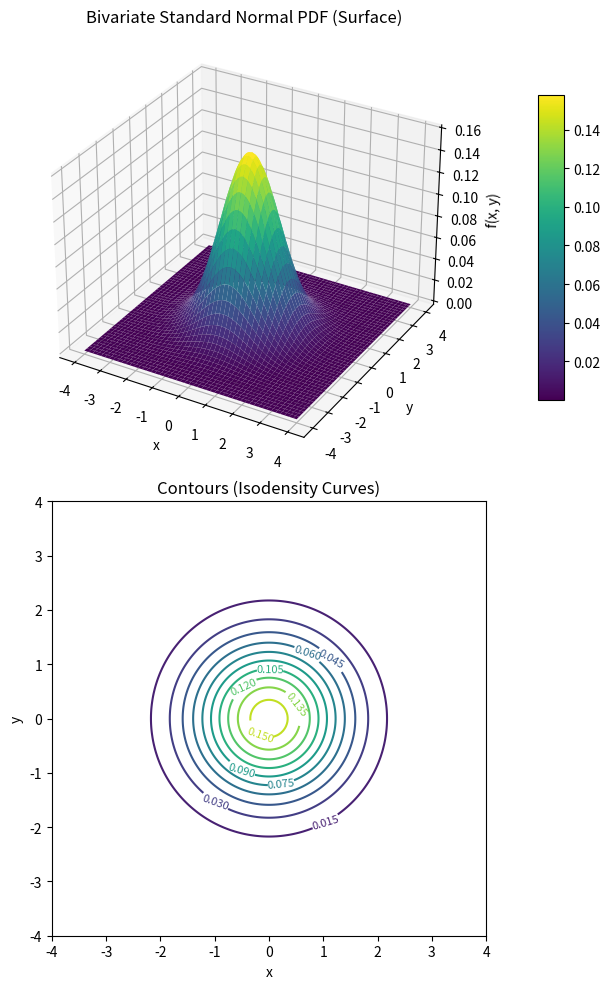

Recreate this plot in Python.
import numpy as np
import matplotlib.pyplot as plt
from matplotlib import cm

# Parameters: independent standard normals
mu = np.array([0.0, 0.0])
Sigma = np.eye(2)  # [[1, 0], [0, 1]]

# Grid over which to evaluate the PDF
x = np.linspace(-4, 4, 200)
y = np.linspace(-4, 4, 200)
X, Y = np.meshgrid(x, y)

# Evaluate the PDF (closed-form for independent standard normals)
Z = (1 / (2 * np.pi)) * np.exp(-(X**2 + Y**2) / 2)

# Create figure with vertical stacking (top: 3D surface, bottom: 2D contour)
fig = plt.figure(figsize=(8, 10))

# Top subplot: 3D surface
ax_top = fig.add_subplot(2, 1, 1, projection='3d')
surf = ax_top.plot_surface(X, Y, Z, cmap=cm.viridis, linewidth=0, antialiased=True)
ax_top.set_title('Bivariate Standard Normal PDF (Surface)')
ax_top.set_xlabel('x')
ax_top.set_ylabel('y')
ax_top.set_zlabel('f(x, y)')
fig.colorbar(surf, shrink=0.7, aspect=12, ax=ax_top, pad=0.1)

# Bottom subplot: 2D contour
ax_bottom = fig.add_subplot(2, 1, 2)
contours = ax_bottom.contour(X, Y, Z, levels=10, cmap=cm.viridis)
ax_bottom.clabel(contours, inline=True, fontsize=8)
ax_bottom.set_title('Contours (Isodensity Curves)')
ax_bottom.set_xlabel('x')
ax_bottom.set_ylabel('y')
ax_bottom.set_aspect('equal', adjustable='box')

plt.tight_layout()
plt.savefig('bivariate_normal.png', dpi=300, bbox_inches='tight')
plt.show()
